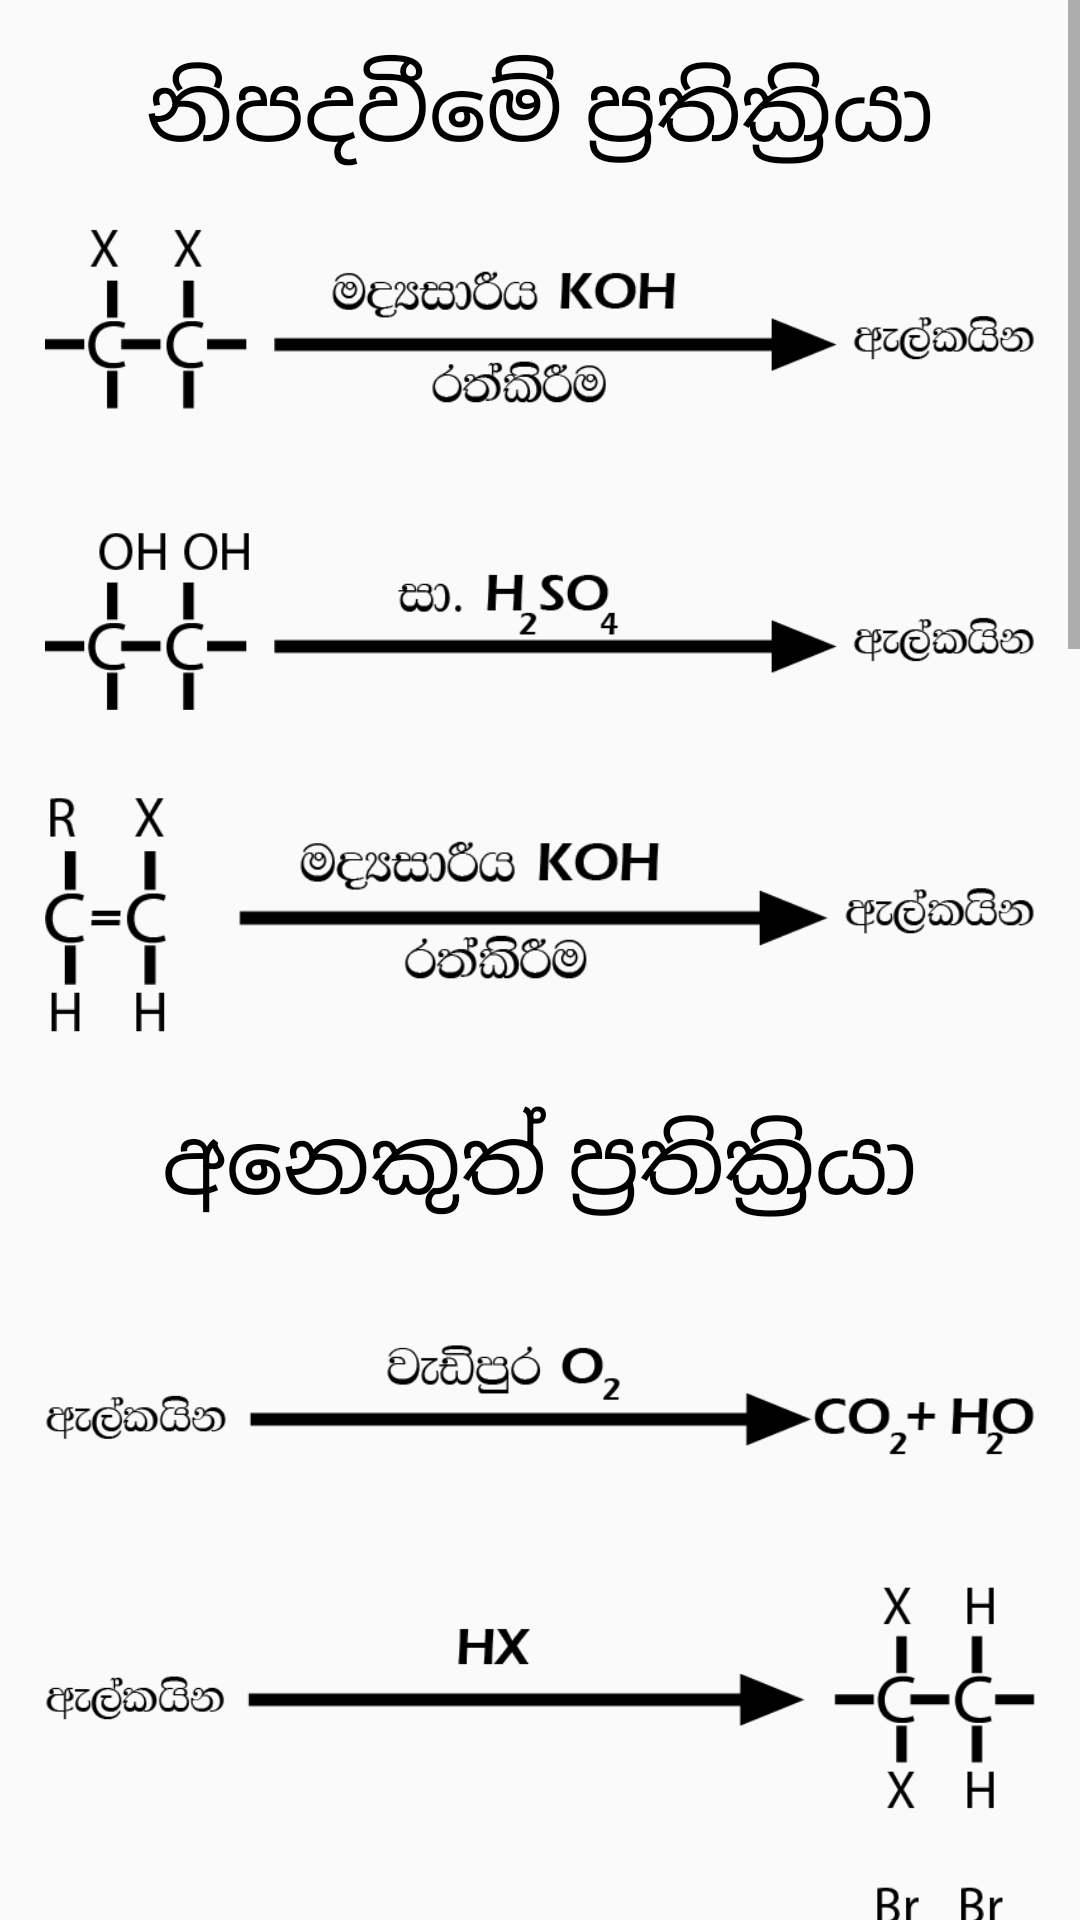

Reconstruct the res/layout file that produces this screen, plus the resources it refers to.
<!-- AndroidManifest.xml: application theme Theme.Organic -->
<!-- res/layout/activity_act_alkyne.xml -->
<?xml version="1.0" encoding="utf-8"?>
<ScrollView xmlns:android="http://schemas.android.com/apk/res/android"
    xmlns:app="http://schemas.android.com/apk/res-auto"
    xmlns:tools="http://schemas.android.com/tools"
    android:layout_width="match_parent"
    android:layout_height="match_parent"
    tools:context=".act_alkene">

    <androidx.constraintlayout.widget.ConstraintLayout
        android:layout_width="match_parent"
        android:layout_height="match_parent"
        android:padding="15dp">

        <TextView
            android:id="@+id/textView"

            android:layout_width="wrap_content"
            android:layout_height="wrap_content"
            android:layout_centerInParent="true"
            android:text="නිපදවීමේ ප්‍රතික්‍රියා"
            android:textColor="@android:color/black"
            android:textSize="30sp"
            app:layout_constraintEnd_toEndOf="parent"
            app:layout_constraintStart_toStartOf="parent"
            app:layout_constraintTop_toTopOf="parent" />

        <ImageView
            android:id="@+id/imageView"
            android:layout_width="wrap_content"
            android:layout_height="100dp"
            android:layout_gravity="center_horizontal"

            android:src="@drawable/alkyne1"
            app:layout_constraintEnd_toEndOf="parent"
            app:layout_constraintStart_toStartOf="parent"
            app:layout_constraintTop_toBottomOf="@+id/textView" />

        <ImageView
            android:id="@+id/imageView2"
            android:layout_width="wrap_content"
            android:layout_height="100dp"
            android:layout_gravity="center_horizontal"

            android:src="@drawable/alkyne2"
            app:layout_constraintEnd_toEndOf="parent"
            app:layout_constraintStart_toStartOf="parent"
            app:layout_constraintTop_toBottomOf="@+id/imageView" />

        <ImageView
            android:id="@+id/imageView3"
            android:layout_width="wrap_content"
            android:layout_height="100dp"
            android:layout_gravity="center_horizontal"

            android:src="@drawable/alkyne3"
            app:layout_constraintEnd_toEndOf="parent"
            app:layout_constraintStart_toStartOf="parent"
            app:layout_constraintTop_toBottomOf="@+id/imageView2" />


        <TextView
            android:id="@+id/textView2"

            android:layout_width="wrap_content"
            android:layout_height="wrap_content"
            android:layout_centerInParent="true"
            android:padding="10dp"
            android:text="අනෙකුත් ප්‍රතික්‍රියා"
            android:textColor="@android:color/black"
            android:textSize="30sp"
            app:layout_constraintEnd_toEndOf="parent"
            app:layout_constraintStart_toStartOf="parent"
            app:layout_constraintTop_toBottomOf="@+id/imageView3" />

        <ImageView

            android:id="@+id/imageView8"
            android:layout_width="wrap_content"
            android:layout_height="100dp"

            android:layout_gravity="center_horizontal"
            android:src="@drawable/alkyne4"
            app:layout_constraintEnd_toEndOf="parent"
            app:layout_constraintStart_toStartOf="parent"
            app:layout_constraintTop_toBottomOf="@+id/textView2" />

        <ImageView

            android:id="@+id/imageView9"
            android:layout_width="wrap_content"
            android:layout_height="100dp"

            android:layout_gravity="center_horizontal"
            android:src="@drawable/alkyne5"
            app:layout_constraintEnd_toEndOf="parent"
            app:layout_constraintStart_toStartOf="parent"
            app:layout_constraintTop_toBottomOf="@+id/imageView8" />

        <ImageView

            android:id="@+id/imageView10"
            android:layout_width="wrap_content"
            android:layout_height="100dp"

            android:layout_gravity="center_horizontal"
            android:src="@drawable/alkyne6"
            app:layout_constraintEnd_toEndOf="parent"
            app:layout_constraintStart_toStartOf="parent"
            app:layout_constraintTop_toBottomOf="@+id/imageView9" />

        <ImageView

            android:id="@+id/imageView11"
            android:layout_width="wrap_content"
            android:layout_height="100dp"

            android:layout_gravity="center_horizontal"
            android:src="@drawable/alkyne7"
            app:layout_constraintEnd_toEndOf="parent"
            app:layout_constraintStart_toStartOf="parent"
            app:layout_constraintTop_toBottomOf="@+id/imageView10" />

        <ImageView

            android:id="@+id/imageView12"
            android:layout_width="wrap_content"
            android:layout_height="100dp"

            android:layout_gravity="center_horizontal"
            android:src="@drawable/alkyne8"
            app:layout_constraintEnd_toEndOf="parent"
            app:layout_constraintStart_toStartOf="parent"
            app:layout_constraintTop_toBottomOf="@+id/imageView11" />

        <ImageView

            android:id="@+id/imageView16"
            android:layout_width="wrap_content"
            android:layout_height="100dp"

            android:layout_gravity="center_horizontal"
            android:src="@drawable/alkyne9"
            app:layout_constraintEnd_toEndOf="parent"
            app:layout_constraintStart_toStartOf="parent"
            app:layout_constraintTop_toBottomOf="@+id/imageView12" />

        <TextView
            android:id="@+id/textView3"

            android:layout_width="wrap_content"
            android:layout_height="wrap_content"
            android:layout_centerInParent="true"
            android:padding="10dp"
            android:text="ආම්ලික ඇල්කයින"
            android:textColor="@android:color/black"
            android:textSize="30sp"
            app:layout_constraintEnd_toEndOf="parent"
            app:layout_constraintStart_toStartOf="parent"
            app:layout_constraintTop_toBottomOf="@+id/imageView16" />


        <ImageView

            android:id="@+id/imageView17"
            android:layout_width="wrap_content"
            android:layout_height="100dp"

            android:layout_gravity="center_horizontal"
            android:src="@drawable/alkyne10"
            app:layout_constraintEnd_toEndOf="parent"
            app:layout_constraintStart_toStartOf="parent"
            app:layout_constraintTop_toBottomOf="@+id/textView3" />

        <ImageView

            android:id="@+id/imageView18"
            android:layout_width="wrap_content"
            android:layout_height="100dp"

            android:layout_gravity="center_horizontal"
            android:src="@drawable/alkyne11"
            app:layout_constraintEnd_toEndOf="parent"
            app:layout_constraintStart_toStartOf="parent"
            app:layout_constraintTop_toBottomOf="@+id/imageView17"/>
        <ImageView

            android:id="@+id/imageView19"
            android:layout_width="wrap_content"
            android:layout_height="100dp"

            android:layout_gravity="center_horizontal"
            android:src="@drawable/alkyne12"
            app:layout_constraintEnd_toEndOf="parent"
            app:layout_constraintStart_toStartOf="parent"
            app:layout_constraintTop_toBottomOf="@+id/imageView18"/>


        <ImageView

            android:id="@+id/imageView20"
            android:layout_width="wrap_content"
            android:layout_height="100dp"

            android:layout_gravity="center_horizontal"
            android:src="@drawable/alkyne13"
            app:layout_constraintEnd_toEndOf="parent"
            app:layout_constraintStart_toStartOf="parent"
            app:layout_constraintTop_toBottomOf="@+id/imageView19"/>

        <ImageView

            android:id="@+id/imageView21"
            android:layout_width="wrap_content"
            android:layout_height="100dp"

            android:layout_gravity="center_horizontal"
            android:src="@drawable/alkyne14"
            app:layout_constraintEnd_toEndOf="parent"
            app:layout_constraintStart_toStartOf="parent"
            app:layout_constraintTop_toBottomOf="@+id/imageView20"/>

        <ImageView

            android:id="@+id/imageView22"
            android:layout_width="wrap_content"
            android:layout_height="100dp"

            android:layout_gravity="center_horizontal"
            android:src="@drawable/alkyne15"
            app:layout_constraintEnd_toEndOf="parent"
            app:layout_constraintStart_toStartOf="parent"
            app:layout_constraintTop_toBottomOf="@+id/imageView21"/>

        <ImageView

            android:id="@+id/imageView23"
            android:layout_width="wrap_content"
            android:layout_height="100dp"

            android:layout_gravity="center_horizontal"
            android:src="@drawable/alkyne16"
            app:layout_constraintEnd_toEndOf="parent"
            app:layout_constraintStart_toStartOf="parent"
            app:layout_constraintTop_toBottomOf="@+id/imageView22"/>


        <ImageView

            android:id="@+id/imageView24"
            android:layout_width="wrap_content"
            android:layout_height="100dp"

            android:layout_gravity="center_horizontal"
            android:src="@drawable/alkyne17"
            app:layout_constraintEnd_toEndOf="parent"
            app:layout_constraintStart_toStartOf="parent"
            app:layout_constraintTop_toBottomOf="@+id/imageView23"/>


    </androidx.constraintlayout.widget.ConstraintLayout>





</ScrollView>
<!-- resources referenced by this layout -->
<resources>
  <!-- drawable alkyne1: png bitmap (drawable, 12180 bytes) -->
  <!-- drawable alkyne10: png bitmap (drawable, 8520 bytes) -->
  <!-- drawable alkyne11: png bitmap (drawable, 8053 bytes) -->
  <!-- drawable alkyne12: png bitmap (drawable, 7257 bytes) -->
  <!-- drawable alkyne13: png bitmap (drawable, 6899 bytes) -->
  <!-- drawable alkyne14: png bitmap (drawable, 7310 bytes) -->
  <!-- drawable alkyne15: png bitmap (drawable, 7377 bytes) -->
  <!-- drawable alkyne16: png bitmap (drawable, 10591 bytes) -->
  <!-- drawable alkyne17: png bitmap (drawable, 4138 bytes) -->
  <!-- drawable alkyne2: png bitmap (drawable, 7834 bytes) -->
  <!-- drawable alkyne3: png bitmap (drawable, 12538 bytes) -->
  <!-- drawable alkyne4: png bitmap (drawable, 7742 bytes) -->
  <!-- drawable alkyne5: png bitmap (drawable, 7325 bytes) -->
  <!-- drawable alkyne6: png bitmap (drawable, 7343 bytes) -->
  <!-- drawable alkyne7: png bitmap (drawable, 7187 bytes) -->
  <!-- drawable alkyne8: png bitmap (drawable, 8712 bytes) -->
  <!-- drawable alkyne9: png bitmap (drawable, 5869 bytes) -->
  <style name="Theme.Organic" parent="Theme.AppCompat.Light.NoActionBar">
          
          <item name="colorPrimary">@color/purple_500</item>
          <item name="colorPrimaryDark">@color/purple_700</item>
          <item name="colorAccent">@color/teal_200</item>
          <item name="android:forceDarkAllowed">false</item>
  
          <item name="windowActionBar">false</item>
          <item name="windowNoTitle">true</item>
  
          
      </style>
  <!-- not gathered from this repository: default colours our renderer supplied (Android Studio template values) -->
  <color name="purple_500">#FF6200EE</color>
  <color name="purple_700">#FF3700B3</color>
  <color name="teal_200">#FF03DAC5</color>
</resources>
